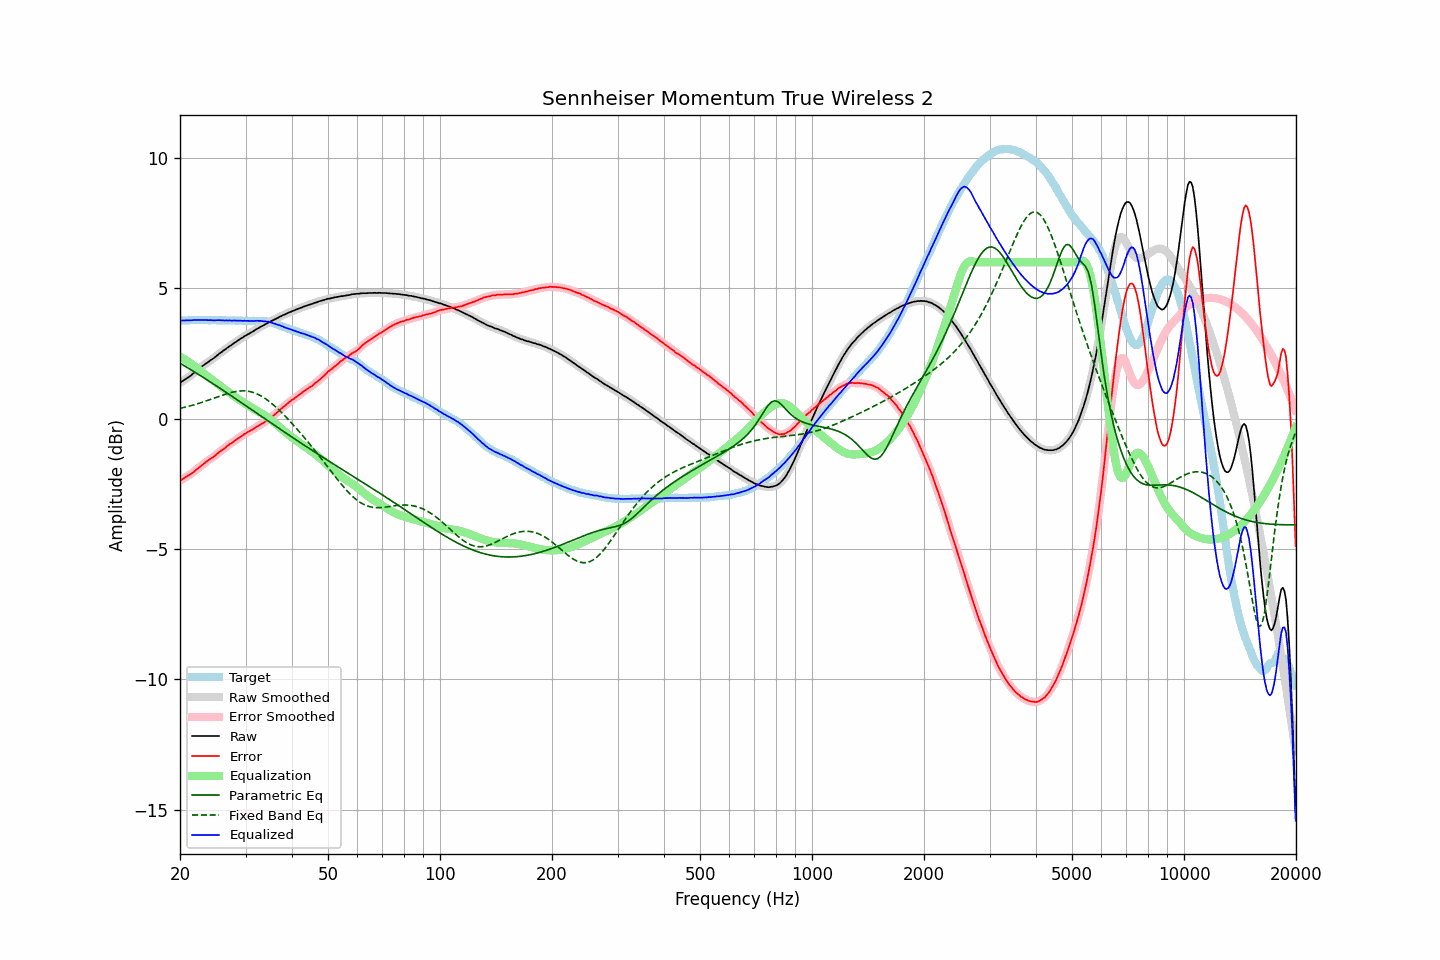

The file beside this chart, header and first rows:
frequency, raw, error, smoothed, error_smoothed, equalization, parametric_eq, fixed_band_eq, equalized_raw, equalized_smoothed, target
20.00, 1.37, -2.39, 1.37, -2.38, 2.38, 2.13, 0.39, 3.75, 3.75, 3.76
20.20, 1.42, -2.34, 1.42, -2.34, 2.34, 2.09, 0.41, 3.76, 3.76, 3.76
20.40, 1.46, -2.31, 1.46, -2.30, 2.31, 2.05, 0.42, 3.77, 3.77, 3.77
20.61, 1.50, -2.27, 1.50, -2.26, 2.27, 2.02, 0.44, 3.77, 3.77, 3.76
20.81, 1.54, -2.22, 1.54, -2.23, 2.23, 1.98, 0.45, 3.77, 3.77, 3.76
21.02, 1.58, -2.18, 1.58, -2.19, 2.19, 1.94, 0.47, 3.77, 3.77, 3.76
21.23, 1.62, -2.15, 1.62, -2.15, 2.15, 1.91, 0.48, 3.77, 3.77, 3.77
21.44, 1.67, -2.11, 1.67, -2.11, 2.10, 1.87, 0.50, 3.78, 3.77, 3.78
21.66, 1.72, -2.06, 1.72, -2.07, 2.06, 1.83, 0.52, 3.78, 3.78, 3.78
21.87, 1.77, -2.02, 1.77, -2.02, 2.01, 1.79, 0.54, 3.79, 3.79, 3.79
22.09, 1.82, -1.96, 1.82, -1.97, 1.97, 1.75, 0.55, 3.79, 3.79, 3.78
22.31, 1.87, -1.92, 1.87, -1.92, 1.92, 1.72, 0.57, 3.79, 3.79, 3.79
22.54, 1.92, -1.86, 1.92, -1.87, 1.87, 1.68, 0.59, 3.79, 3.79, 3.78
22.76, 1.97, -1.82, 1.97, -1.82, 1.82, 1.64, 0.61, 3.79, 3.79, 3.79
22.99, 2.02, -1.77, 2.02, -1.77, 1.77, 1.60, 0.63, 3.79, 3.78, 3.79
23.22, 2.06, -1.72, 2.06, -1.72, 1.72, 1.56, 0.65, 3.78, 3.78, 3.78
23.45, 2.11, -1.67, 2.11, -1.67, 1.67, 1.52, 0.67, 3.78, 3.78, 3.78
23.69, 2.15, -1.63, 2.15, -1.62, 1.63, 1.48, 0.70, 3.78, 3.78, 3.78
23.92, 2.19, -1.59, 2.19, -1.58, 1.59, 1.44, 0.72, 3.78, 3.78, 3.78
24.16, 2.24, -1.53, 2.24, -1.54, 1.54, 1.40, 0.74, 3.78, 3.78, 3.77
24.40, 2.28, -1.50, 2.28, -1.50, 1.49, 1.36, 0.76, 3.78, 3.77, 3.78
24.65, 2.32, -1.46, 2.32, -1.46, 1.45, 1.32, 0.78, 3.77, 3.77, 3.78
24.89, 2.37, -1.41, 2.37, -1.41, 1.40, 1.28, 0.81, 3.77, 3.77, 3.78
25.14, 2.42, -1.35, 2.42, -1.35, 1.36, 1.24, 0.83, 3.78, 3.78, 3.77
25.39, 2.47, -1.30, 2.47, -1.30, 1.31, 1.20, 0.85, 3.78, 3.78, 3.77
25.65, 2.52, -1.25, 2.52, -1.25, 1.26, 1.16, 0.87, 3.78, 3.78, 3.77
25.91, 2.56, -1.21, 2.56, -1.21, 1.21, 1.12, 0.89, 3.77, 3.77, 3.77
26.16, 2.61, -1.17, 2.61, -1.17, 1.16, 1.08, 0.91, 3.77, 3.77, 3.78
26.43, 2.65, -1.13, 2.65, -1.12, 1.12, 1.04, 0.93, 3.76, 3.77, 3.78
26.69, 2.70, -1.06, 2.70, -1.07, 1.07, 1.00, 0.95, 3.77, 3.77, 3.76
26.96, 2.74, -1.02, 2.74, -1.02, 1.03, 0.95, 0.97, 3.76, 3.77, 3.76
27.23, 2.79, -0.97, 2.78, -0.98, 0.98, 0.91, 0.99, 3.77, 3.76, 3.76
27.50, 2.82, -0.94, 2.83, -0.94, 0.94, 0.87, 1.01, 3.76, 3.76, 3.76
27.77, 2.87, -0.90, 2.87, -0.90, 0.89, 0.83, 1.02, 3.76, 3.76, 3.77
28.05, 2.92, -0.85, 2.91, -0.85, 0.85, 0.79, 1.03, 3.77, 3.76, 3.77
28.33, 2.95, -0.81, 2.96, -0.80, 0.80, 0.75, 1.04, 3.76, 3.76, 3.76
28.62, 3.00, -0.76, 3.00, -0.76, 0.76, 0.71, 1.05, 3.76, 3.76, 3.75
28.90, 3.04, -0.72, 3.04, -0.72, 0.72, 0.66, 1.06, 3.76, 3.76, 3.76
29.19, 3.08, -0.68, 3.08, -0.68, 0.68, 0.62, 1.06, 3.76, 3.76, 3.76
29.48, 3.11, -0.64, 3.12, -0.64, 0.64, 0.58, 1.07, 3.75, 3.75, 3.75
29.78, 3.16, -0.59, 3.15, -0.60, 0.60, 0.54, 1.07, 3.76, 3.75, 3.75
30.08, 3.19, -0.57, 3.19, -0.56, 0.56, 0.50, 1.06, 3.75, 3.75, 3.76
30.38, 3.23, -0.51, 3.23, -0.52, 0.52, 0.45, 1.05, 3.75, 3.75, 3.74
30.68, 3.26, -0.49, 3.26, -0.49, 0.49, 0.41, 1.04, 3.75, 3.75, 3.75
30.99, 3.30, -0.45, 3.30, -0.45, 0.45, 0.37, 1.03, 3.75, 3.75, 3.75
31.30, 3.33, -0.42, 3.33, -0.42, 0.41, 0.33, 1.01, 3.74, 3.75, 3.75
31.61, 3.37, -0.39, 3.37, -0.38, 0.38, 0.28, 1.00, 3.75, 3.75, 3.76
31.93, 3.41, -0.33, 3.41, -0.34, 0.34, 0.24, 0.97, 3.75, 3.75, 3.74
32.24, 3.45, -0.30, 3.45, -0.30, 0.31, 0.20, 0.95, 3.76, 3.75, 3.75
32.57, 3.48, -0.27, 3.48, -0.26, 0.27, 0.16, 0.92, 3.75, 3.75, 3.75
32.89, 3.52, -0.23, 3.52, -0.23, 0.23, 0.12, 0.89, 3.75, 3.75, 3.75
33.22, 3.55, -0.19, 3.55, -0.19, 0.19, 0.07, 0.85, 3.74, 3.74, 3.74
33.55, 3.58, -0.16, 3.58, -0.16, 0.15, 0.03, 0.81, 3.73, 3.74, 3.74
33.89, 3.62, -0.12, 3.62, -0.12, 0.11, -0.01, 0.77, 3.73, 3.73, 3.74
34.23, 3.65, -0.07, 3.65, -0.07, 0.07, -0.05, 0.73, 3.72, 3.72, 3.72
34.57, 3.69, -0.02, 3.69, -0.03, 0.03, -0.10, 0.68, 3.72, 3.72, 3.71
34.92, 3.72, 0.02, 3.72, 0.02, -0.02, -0.14, 0.64, 3.70, 3.70, 3.70
35.27, 3.75, 0.05, 3.75, 0.06, -0.07, -0.18, 0.59, 3.68, 3.69, 3.69
35.62, 3.78, 0.12, 3.78, 0.11, -0.12, -0.22, 0.53, 3.66, 3.66, 3.66
35.97, 3.81, 0.16, 3.81, 0.16, -0.17, -0.26, 0.48, 3.64, 3.64, 3.65
... 635 more rows
